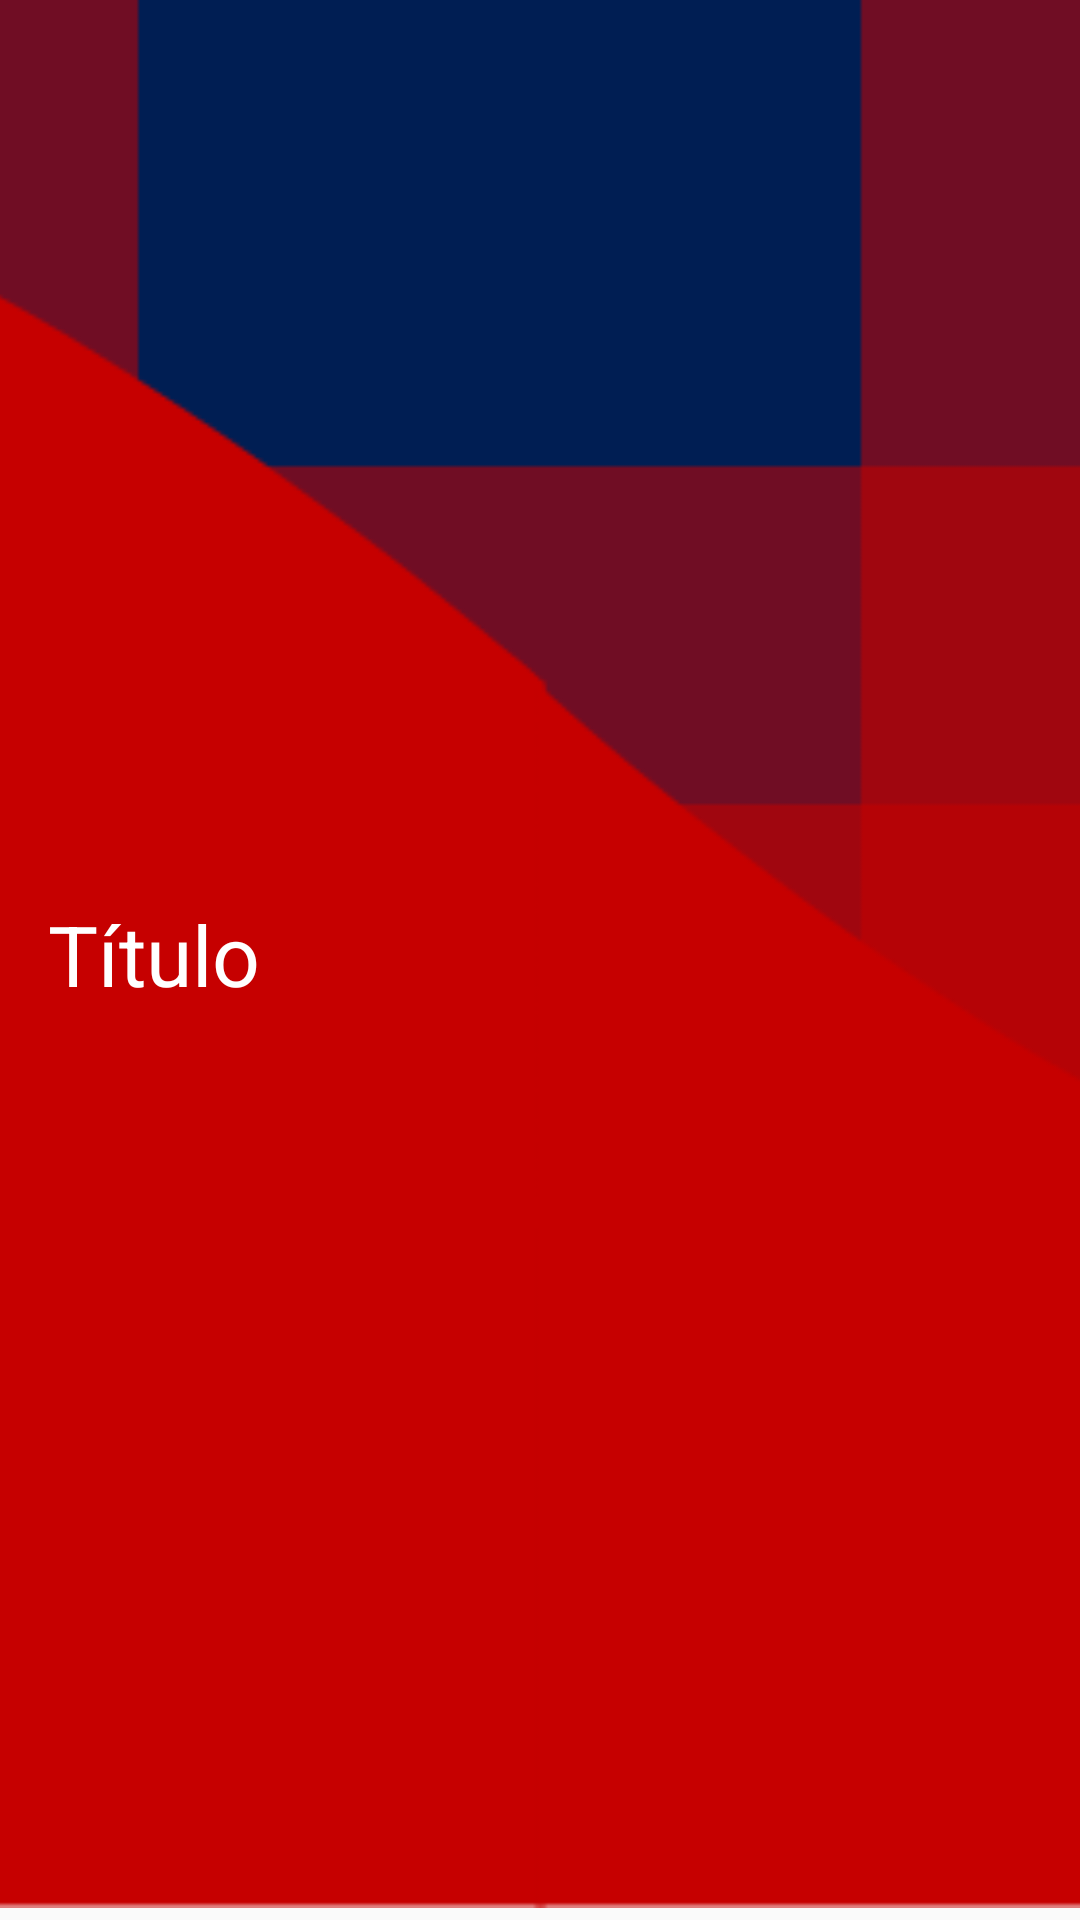

The Android layout XML behind this screen, and the referenced resources:
<!-- AndroidManifest.xml: application theme AppTheme -->
<!-- res/layout/rv_audio.xml -->
<?xml version="1.0" encoding="utf-8"?>
<androidx.constraintlayout.widget.ConstraintLayout xmlns:android="http://schemas.android.com/apk/res/android"
    xmlns:app="http://schemas.android.com/apk/res-auto"
    android:layout_width="match_parent"
    android:layout_height="145dp">

    <ImageView
        android:id="@+id/bg"
        android:layout_width="0dp"
        android:layout_height="0dp"
        android:src="@drawable/bg_rv_audios"
        android:scaleType="centerCrop"
        android:layout_marginBottom="4dp"
        app:layout_constraintBottom_toBottomOf="parent"
        app:layout_constraintEnd_toEndOf="parent"
        app:layout_constraintStart_toStartOf="parent"
        app:layout_constraintTop_toTopOf="parent" />

    <TextView
        android:id="@+id/txt_title_player_audio"
        android:layout_width="wrap_content"
        android:layout_height="wrap_content"
        android:layout_marginLeft="16dp"
        android:layout_marginRight="16dp"
        android:text="Título"
        android:textColor="@android:color/white"
        android:textSize="28sp"
        app:layout_constraintBottom_toBottomOf="@id/bg"
        app:layout_constraintHorizontal_bias="0.0"
        app:layout_constraintLeft_toLeftOf="@id/bg"
        app:layout_constraintRight_toRightOf="@id/bg"
        app:layout_constraintTop_toTopOf="@id/bg" />
</androidx.constraintlayout.widget.ConstraintLayout>
<!-- resources referenced by this layout -->
<resources>
  <!-- drawable bg_rv_audios: png bitmap (drawable-hdpi, 12211 bytes) -->
  <style name="AppTheme" parent="Theme.AppCompat.Light.NoActionBar">
          <item name="colorPrimary">@color/colorPrimary</item>
          <item name="colorPrimaryDark">@color/colorPrimaryDark</item>
          <item name="colorAccent">@color/colorAccent</item>
  
          <item name="android:windowActivityTransitions">true</item>
          <item name="android:windowContentTransitions">true</item>
      </style>
  <color name="colorPrimary">#000E30</color>
  <color name="colorPrimaryDark">#000920</color>
  <color name="colorAccent">#000000</color>
</resources>
